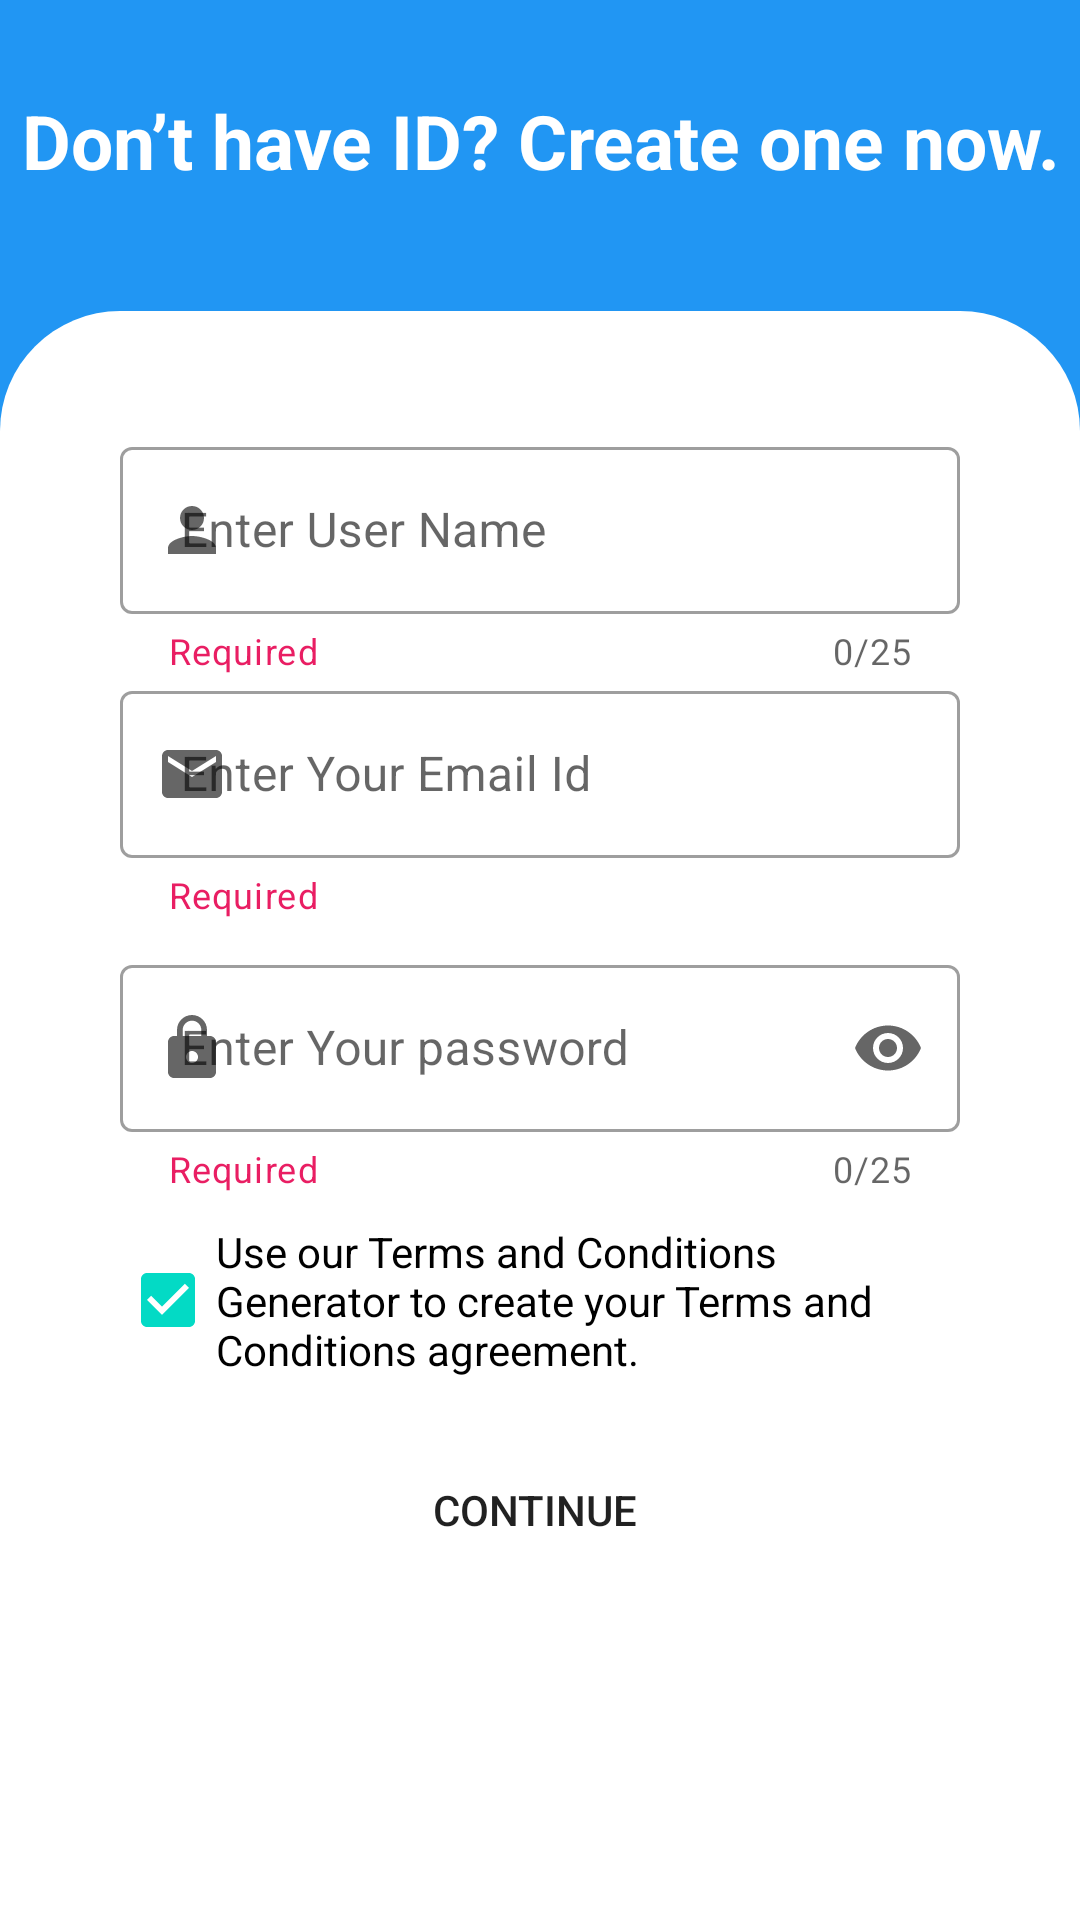

Reconstruct the res/layout file that produces this screen, plus the resources it refers to.
<!-- AndroidManifest.xml: application theme Theme.StudentManagement -->
<!-- res/layout/activity_sign_up.xml -->
<?xml version="1.0" encoding="utf-8"?>
<LinearLayout xmlns:android="http://schemas.android.com/apk/res/android"
    xmlns:app="http://schemas.android.com/apk/res-auto"
    xmlns:tools="http://schemas.android.com/tools"
    android:layout_width="match_parent"
    android:orientation="vertical"
    android:layout_height="match_parent"
    android:background="#2196F3"
    tools:context=".Sign_Up">

    <LinearLayout
        android:layout_width="match_parent"
        android:layout_height="wrap_content"
        android:orientation="vertical">

        <TextView
            android:layout_marginTop="30dp"
            android:textStyle="bold"
            android:gravity="center"
            android:textColor="#FFFFFF"
            android:textSize="25dp"
            android:layout_width="match_parent"
            android:layout_height="wrap_content"
            android:text="Don’t have ID? Create one now."/>

    </LinearLayout>

    <LinearLayout
        android:layout_marginTop="40dp"
        android:layout_width="match_parent"
        android:layout_height="match_parent"
        android:orientation="vertical"
        android:background="@drawable/design2">

        <LinearLayout
            android:layout_margin="40dp"
            android:layout_width="match_parent"
            android:layout_height="wrap_content"
            android:orientation="vertical">

            <com.google.android.material.textfield.TextInputLayout
                style="@style/Widget.MaterialComponents.TextInputLayout.OutlinedBox"
                android:layout_width="match_parent"
                android:layout_height="wrap_content"
                android:id="@+id/name"
                app:startIconDrawable="@drawable/person"
                app:endIconCheckable="true"
                app:endIconMode="clear_text"
                app:helperText="Required"
                app:helperTextTextColor="#E91E63"
                app:counterEnabled="true"
                app:counterMaxLength="25"
                android:hint=" Enter User Name">
                <com.google.android.material.textfield.TextInputEditText
                    android:layout_width="match_parent"
                    android:inputType="text"
                    android:layout_height="wrap_content"/>
            </com.google.android.material.textfield.TextInputLayout>

            <com.google.android.material.textfield.TextInputLayout
                style="@style/Widget.MaterialComponents.TextInputLayout.OutlinedBox"
                android:layout_width="match_parent"
                android:layout_height="wrap_content"
                android:id="@+id/email_id"
                app:startIconDrawable="@drawable/email"
                app:endIconCheckable="true"
                app:endIconMode="clear_text"
                app:helperText="Required"
                app:helperTextTextColor="#E91E63"
                android:hint=" Enter Your Email Id">

                <com.google.android.material.textfield.TextInputEditText android:layout_width="match_parent"
                 android:inputType="textEmailAddress"
                 android:layout_height="wrap_content"/>
            </com.google.android.material.textfield.TextInputLayout>


            <com.google.android.material.textfield.TextInputLayout
                android:layout_marginTop="10dp"
                style="@style/Widget.MaterialComponents.TextInputLayout.OutlinedBox"
                android:layout_width="match_parent"
                android:layout_height="wrap_content"
                android:id="@+id/user_pass"
                app:helperText="Required"
                app:counterEnabled="true"
                app:counterMaxLength="25"
                app:startIconDrawable="@drawable/lock"
                app:endIconMode="password_toggle"
                app:helperTextTextColor="#E91E63"
                android:hint=" Enter Your password">
                <com.google.android.material.textfield.TextInputEditText
                    android:layout_width="match_parent"
                    android:inputType="textPassword"
                    android:layout_height="wrap_content"/>
            </com.google.android.material.textfield.TextInputLayout>
           <CheckBox
               android:checked="true"
               android:layout_marginTop="10dp"
               android:layout_width="match_parent"
               android:layout_height="wrap_content"
               android:text="Use our Terms and Conditions Generator to create your Terms and Conditions agreement."/>

            <Button
                android:background="@drawable/design1"
                android:layout_marginTop="20dp"
                android:elevation="4dp"
                android:layout_width="match_parent"
                android:layout_height="wrap_content"
                android:id="@+id/continu"
                android:text="Continue ">
            </Button>



        </LinearLayout>


    </LinearLayout>

</LinearLayout>
<!-- resources referenced by this layout -->
<resources>
  <!-- drawable design1 (drawable) -->
  <?xml version="1.0" encoding="utf-8"?>
  <shape xmlns:android="http://schemas.android.com/apk/res/android">
  
     <corners android:radius="20dp"></corners>
  
  
  </shape>
  <!-- drawable design2 (drawable-v24) -->
  <?xml version="1.0" encoding="utf-8"?>
  <shape xmlns:android="http://schemas.android.com/apk/res/android">
  
      <corners android:topLeftRadius="40dp"
          android:topRightRadius="40dp">
      </corners>
      <solid android:color="#fff">
  
      </solid>
  
  </shape>
  <!-- drawable email (drawable) -->
  <vector android:height="24dp" android:tint="#2090CD"
      android:viewportHeight="24" android:viewportWidth="24"
      android:width="24dp" xmlns:android="http://schemas.android.com/apk/res/android">
      <path android:fillColor="@android:color/white" android:pathData="M20,4L4,4c-1.1,0 -1.99,0.9 -1.99,2L2,18c0,1.1 0.9,2 2,2h16c1.1,0 2,-0.9 2,-2L22,6c0,-1.1 -0.9,-2 -2,-2zM20,8l-8,5 -8,-5L4,6l8,5 8,-5v2z"/>
  </vector>
  <!-- drawable lock (drawable) -->
  <vector android:height="24dp" android:tint="#2090CD"
      android:viewportHeight="24" android:viewportWidth="24"
      android:width="24dp" xmlns:android="http://schemas.android.com/apk/res/android">
      <path android:fillColor="@android:color/white" android:pathData="M18,8h-1L17,6c0,-2.76 -2.24,-5 -5,-5S7,3.24 7,6v2L6,8c-1.1,0 -2,0.9 -2,2v10c0,1.1 0.9,2 2,2h12c1.1,0 2,-0.9 2,-2L20,10c0,-1.1 -0.9,-2 -2,-2zM12,17c-1.1,0 -2,-0.9 -2,-2s0.9,-2 2,-2 2,0.9 2,2 -0.9,2 -2,2zM15.1,8L8.9,8L8.9,6c0,-1.71 1.39,-3.1 3.1,-3.1 1.71,0 3.1,1.39 3.1,3.1v2z"/>
  </vector>
  <!-- drawable person (drawable) -->
  <vector android:height="24dp" android:tint="#2090CD"
      android:viewportHeight="24" android:viewportWidth="24"
      android:width="24dp" xmlns:android="http://schemas.android.com/apk/res/android">
      <path android:fillColor="@android:color/white" android:pathData="M12,12c2.21,0 4,-1.79 4,-4s-1.79,-4 -4,-4 -4,1.79 -4,4 1.79,4 4,4zM12,14c-2.67,0 -8,1.34 -8,4v2h16v-2c0,-2.66 -5.33,-4 -8,-4z"/>
  </vector>
  <style name="Theme.StudentManagement" parent="Theme.MaterialComponents.DayNight.DarkActionBar">
          
          <item name="colorPrimary">#2196F3</item>
          <item name="colorPrimaryVariant">#2196F3</item>
          <item name="colorOnPrimary">@color/white</item>
          
          <item name="colorSecondary">@color/teal_200</item>
          <item name="colorSecondaryVariant">@color/teal_700</item>
          <item name="colorOnSecondary">@color/black</item>
          
          <item name="android:statusBarColor" tools:targetApi="l">?attr/colorPrimaryVariant</item>
          
      </style>
  <!-- not gathered from this repository: default colours our renderer supplied (Android Studio template values) -->
  <color name="teal_200">#FF03DAC5</color>
  <color name="teal_700">#FF018786</color>
  <color name="black">#FF000000</color>
  <color name="white">#FFFFFFFF</color>
</resources>
